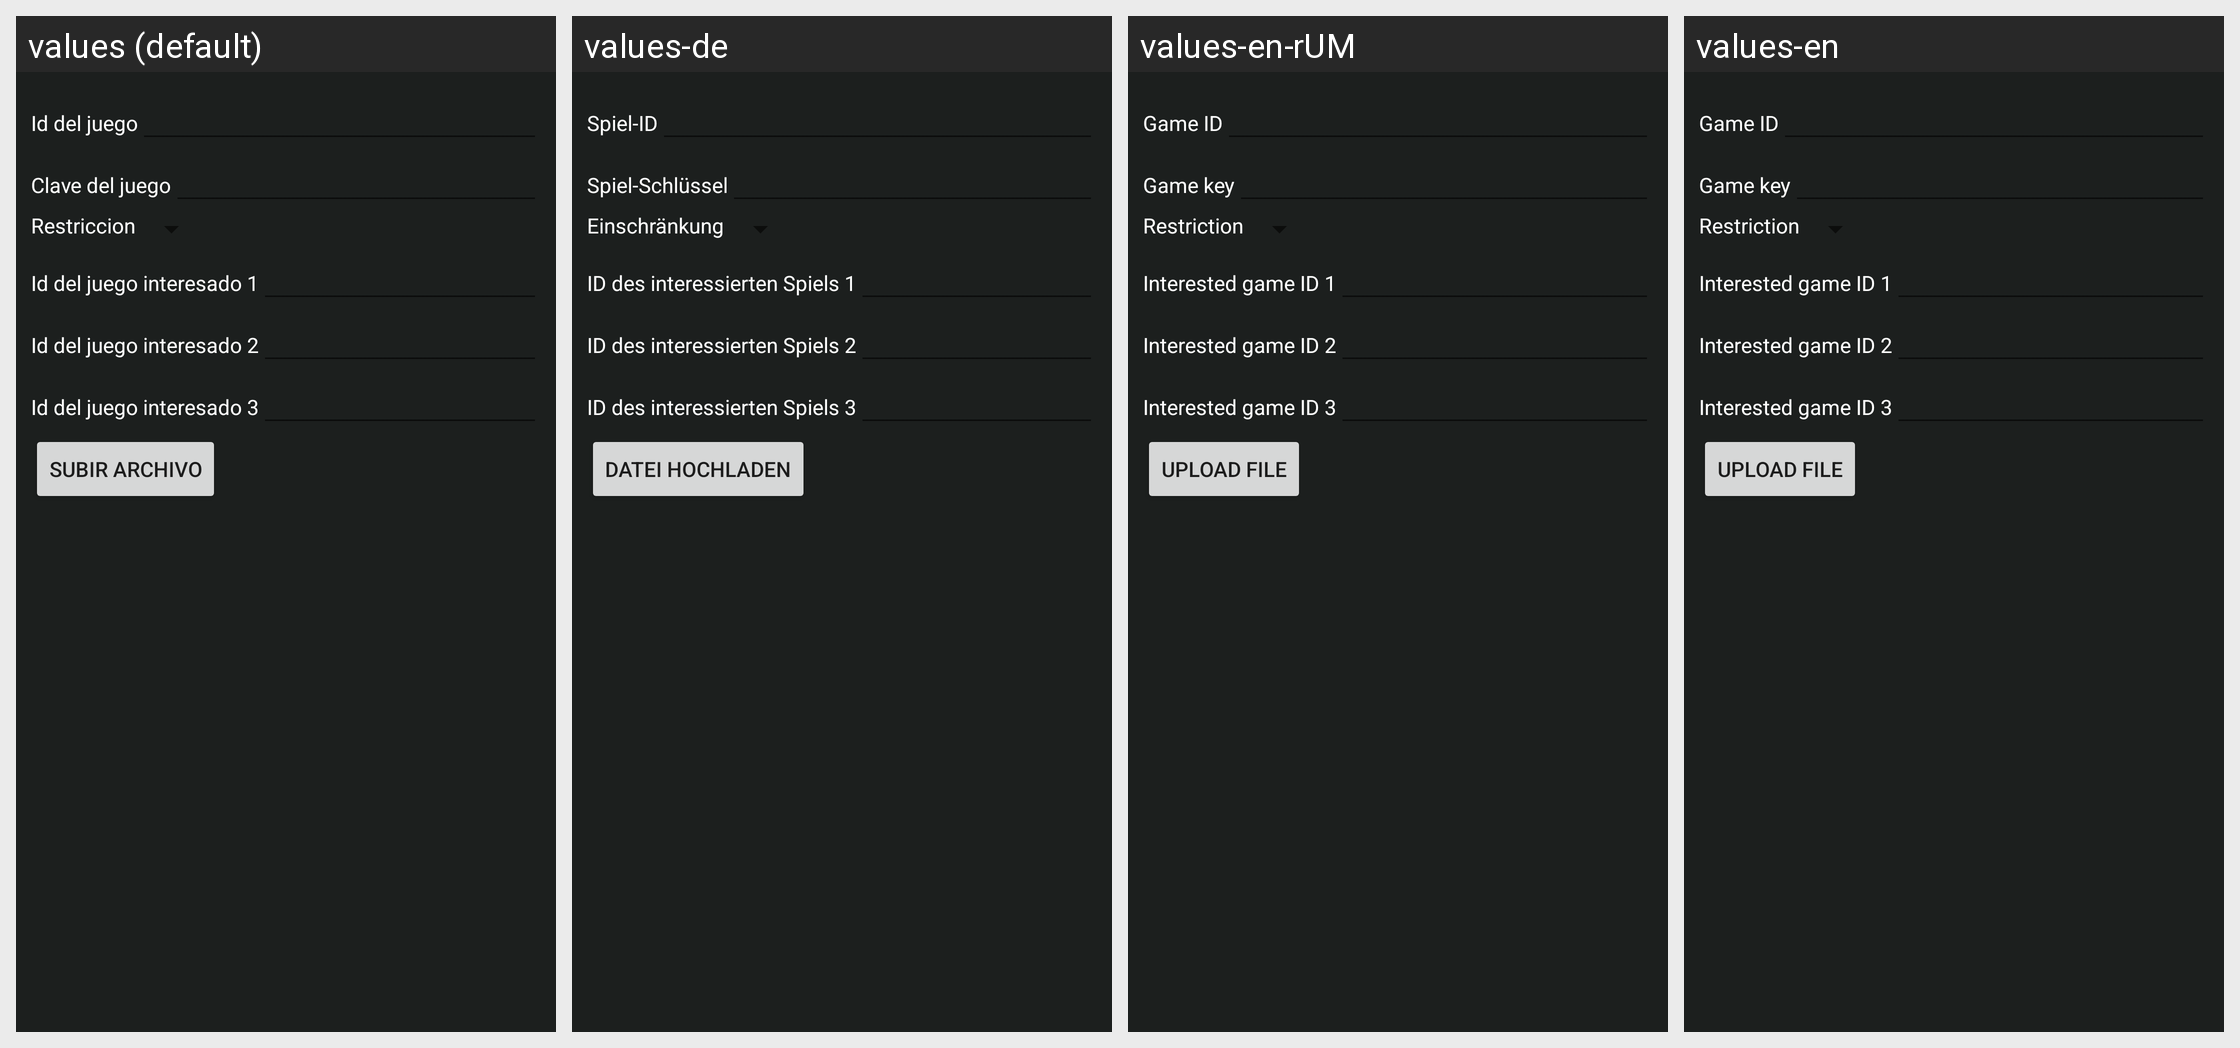

Translations of the strings shown on this Android screen, per locale in the grid:
Android screen res/layout/dialog_create_trade.xml rendered under 4 locales, left to right: values (default), values-de, values-en-rUM, values-en. Device: Nexus 5 (rendered at 1080×1920; each locale shown at half size, 540×960, under a caption strip naming it); theme Theme.CompletionistGuild.
Strings drawn on this screen, with the default value and each locale's value (text and hints the layout hard-codes, and strings that could not be matched under every locale, appear in the picture but are not listed):

Id_del_juego
  values: Id del juego
  values-de: Spiel-ID
  values-en-rUM: Game ID
  values-en: Game ID

clave_del_juego
  values: Clave del juego
  values-de: Spiel-Schlüssel
  values-en-rUM: Game key
  values-en: Game key

restriccion
  values: Restriccion
  values-de: Einschränkung
  values-en-rUM: Restriction
  values-en: Restriction

id_del_juego_interesado_1
  values: Id del juego interesado 1
  values-de: ID des interessierten Spiels 1
  values-en-rUM: Interested game ID 1
  values-en: Interested game ID 1

id_del_juego_interesado_2
  values: Id del juego interesado 2
  values-de: ID des interessierten Spiels 2
  values-en-rUM: Interested game ID 2
  values-en: Interested game ID 2

id_del_juego_interesado_3
  values: Id del juego interesado 3
  values-de: ID des interessierten Spiels 3
  values-en-rUM: Interested game ID 3
  values-en: Interested game ID 3

subir_archivo
  values: subir archivo
  values-de: Datei hochladen
  values-en-rUM: Upload file
  values-en: Upload file
